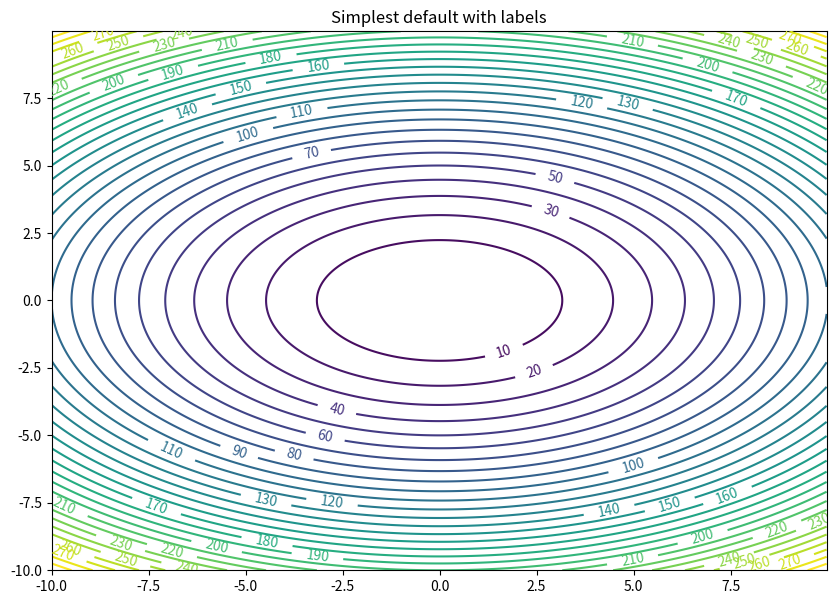

Generate this figure with matplotlib: (Note: this script raises an exception after producing the figure.)
import matplotlib
import numpy as np
import matplotlib.cm as cm
import matplotlib.pyplot as plt


delta = 0.025
x = np.arange(-10.0, 10.0, delta)
y = np.arange(-10.0, 10.0, delta)
X, Y = np.meshgrid(x, y)
Z1 = (X)**2 + 2*(Y)**2
#Z2 = ((X-1)-1.5)**2 + ((Y-1)-4)**2
#Z = (Z1 - Z2) * 2
print(Z1)
print(X)
print(Y)

levels = np.arange(0,300,10)
fig, ax = plt.subplots()
CS = ax.contour(X, Y, Z1, levels = levels)
ax.clabel(CS, inline=1, fontsize=10)
ax.set_title('Simplest default with labels')

fig = plt.gcf()
fig.set_size_inches(10,7)
plt.savefig("contour.png")

plt.show()

from mpl_toolkits.mplot3d import Axes3D
fig = plt.figure()
fig = plt.figure()
ax = fig.gca(projection='3d')
#ax = fig.add_subplot(111, projection='3d')
ax.plot(X, Y, Z1)
plt.show()
